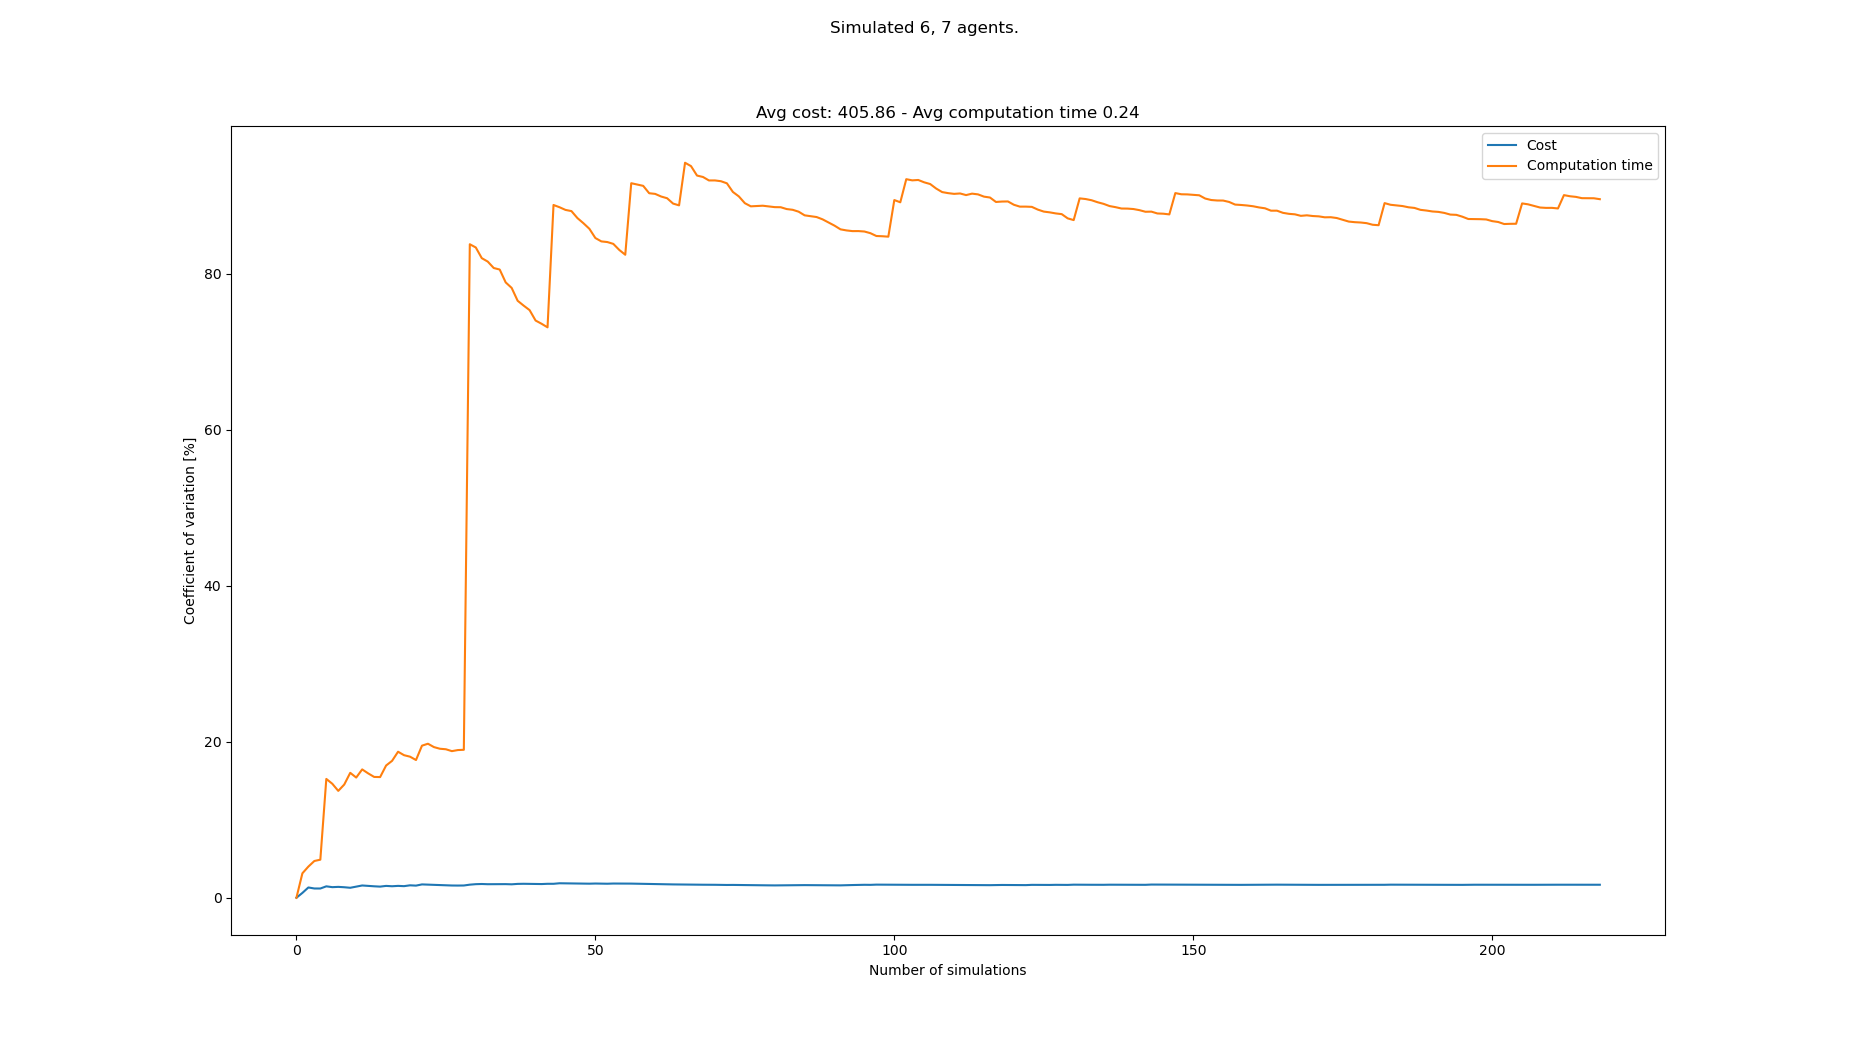

The file beside this chart, header and first rows:
starts, goals, Cost, Cost_var, Cost_mean, Cost_std, Computation time, Computation time_var, Computation time_mean, Computation time_std
[(6, 0), (5, 0), (2, 0), (1, 0), (8, 0),…, [(5, 21), (4, 21), (2, 21), (3, 21), (8,…, 400, 0.0, 400.0, 0.0, 0.1718, 0.0, 0.1718, 0.0
[(7, 0), (4, 0), (0, 0), (1, 0), (2, 0),…, [(3, 21), (4, 21), (5, 21), (1, 21), (2,…, 405, 0.6211, 402.5, 2.5, 0.1829, 3.136, 0.1774, 0.005562
[(3, 0), (5, 0), (6, 0), (8, 0), (2, 0),…, [(6, 21), (4, 21), (3, 21), (2, 21), (0,…, 413, 1.319, 406.0, 5.354, 0.1894, 3.998, 0.1814, 0.00725
[(6, 0), (4, 0), (2, 0), (7, 0), (8, 0),…, [(0, 21), (7, 21), (5, 21), (3, 21), (8,…, 403, 1.188, 405.2, 4.815, 0.1953, 4.714, 0.1848, 0.008713
[(8, 0), (5, 0), (3, 0), (1, 0), (7, 0),…, [(6, 21), (7, 21), (1, 21), (8, 21), (3,…, 400, 1.185, 404.2, 4.792, 0.1968, 4.883, 0.1872, 0.009142
[(0, 0), (4, 0), (3, 0), (7, 0), (8, 0),…, [(7, 21), (4, 21), (2, 21), (8, 21), (6,…, 415, 1.464, 406.0, 5.944, 0.2661, 15.24, 0.2004, 0.03054
[(7, 0), (8, 0), (3, 0), (5, 0), (2, 0),…, [(2, 21), (7, 21), (6, 21), (5, 21), (3,…, 405, 1.359, 405.9, 5.514, 0.228, 14.62, 0.2043, 0.02987
[(0, 0), (2, 0), (1, 0), (5, 0), (3, 0),…, [(6, 21), (3, 21), (4, 21), (5, 21), (8,…, 413, 1.395, 406.8, 5.673, 0.2016, 13.71, 0.204, 0.02796
[(6, 0), (5, 0), (0, 0), (3, 0), (1, 0),…, [(3, 21), (8, 21), (4, 21), (1, 21), (5,…, 403, 1.348, 406.3, 5.477, 0.1655, 14.52, 0.1997, 0.029
[(4, 0), (5, 0), (3, 0), (8, 0), (6, 0),…, [(4, 21), (5, 21), (3, 21), (7, 21), (6,…, 406, 1.279, 406.3, 5.197, 0.1506, 16.02, 0.1948, 0.03121
[(7, 0), (1, 0), (2, 0), (8, 0), (4, 0),…, [(3, 21), (7, 21), (5, 21), (1, 21), (2,…, 417, 1.432, 407.3, 5.832, 0.2148, 15.42, 0.1966, 0.03031
[(8, 0), (5, 0), (6, 0), (0, 0), (2, 0),…, [(5, 21), (1, 21), (8, 21), (6, 21), (0,…, 396, 1.574, 406.3, 6.394, 0.1502, 16.46, 0.1927, 0.03173
[(7, 0), (8, 0), (2, 0), (0, 0), (1, 0),…, [(0, 21), (3, 21), (4, 21), (1, 21), (2,…, 408, 1.515, 406.5, 6.16, 0.1822, 15.95, 0.1919, 0.03061
[(7, 0), (4, 0), (5, 0), (8, 0), (3, 0),…, [(6, 21), (2, 21), (1, 21), (4, 21), (0,…, 404, 1.469, 406.3, 5.969, 0.1814, 15.5, 0.1912, 0.02962
[(6, 0), (3, 0), (0, 0), (8, 0), (1, 0),…, [(7, 21), (3, 21), (1, 21), (4, 21), (8,…, 409, 1.429, 406.5, 5.807, 0.2266, 15.48, 0.1935, 0.02995
[(1, 0), (0, 0), (4, 0), (5, 0), (6, 0),…, [(0, 21), (4, 21), (1, 21), (7, 21), (2,…, 396, 1.52, 405.8, 6.167, 0.1357, 16.96, 0.1899, 0.03221
[(0, 0), (7, 0), (2, 0), (3, 0), (8, 0),…, [(3, 21), (4, 21), (0, 21), (7, 21), (6,…, 407, 1.476, 405.9, 5.989, 0.2461, 17.56, 0.1932, 0.03393
[(3, 0), (5, 0), (0, 0), (7, 0), (8, 0),…, [(4, 21), (0, 21), (7, 21), (6, 21), (1,…, 415, 1.522, 406.4, 6.184, 0.266, 18.73, 0.1973, 0.03694
[(6, 0), (3, 0), (4, 0), (5, 0), (1, 0),…, [(4, 21), (7, 21), (5, 21), (6, 21), (2,…, 409, 1.487, 406.5, 6.047, 0.1899, 18.28, 0.1969, 0.036
[(8, 0), (2, 0), (4, 0), (3, 0), (0, 0),…, [(0, 21), (7, 21), (5, 21), (4, 21), (6,…, 419, 1.594, 407.1, 6.491, 0.1746, 18.09, 0.1958, 0.03542
[(8, 0), (5, 0), (1, 0), (2, 0), (6, 0),…, [(5, 21), (6, 21), (8, 21), (0, 21), (3,…, 408, 1.556, 407.2, 6.337, 0.1944, 17.66, 0.1957, 0.03457
[(8, 0), (3, 0), (4, 0), (6, 0), (7, 0),…, [(7, 21), (8, 21), (0, 21), (4, 21), (2,…, 392, 1.71, 406.5, 6.953, 0.1177, 19.5, 0.1921, 0.03748
[(1, 0), (2, 0), (8, 0), (6, 0), (7, 0),…, [(6, 21), (4, 21), (0, 21), (8, 21), (2,…, 403, 1.683, 406.3, 6.837, 0.151, 19.75, 0.1904, 0.0376
[(5, 0), (2, 0), (6, 0), (0, 0), (3, 0),…, [(3, 21), (5, 21), (6, 21), (1, 21), (8,…, 406, 1.647, 406.3, 6.694, 0.1999, 19.32, 0.1908, 0.03686
[(0, 0), (5, 0), (3, 0), (2, 0), (8, 0),…, [(8, 21), (5, 21), (0, 21), (1, 21), (6,…, 408, 1.616, 406.4, 6.567, 0.2244, 19.11, 0.1921, 0.03671
[(8, 0), (1, 0), (5, 0), (3, 0), (7, 0),…, [(2, 21), (4, 21), (1, 21), (8, 21), (3,…, 405, 1.586, 406.3, 6.445, 0.1647, 19.04, 0.191, 0.03638
[(0, 0), (3, 0), (8, 0), (1, 0), (6, 0),…, [(8, 21), (4, 21), (1, 21), (2, 21), (3,…, 411, 1.571, 406.5, 6.385, 0.1759, 18.8, 0.1905, 0.03582
[(8, 0), (7, 0), (0, 0), (6, 0), (3, 0),…, [(2, 21), (6, 21), (1, 21), (8, 21), (5,…, 401, 1.564, 406.3, 6.353, 0.1537, 18.94, 0.1892, 0.03583
[(5, 0), (1, 0), (2, 0), (8, 0), (4, 0),…, [(4, 21), (7, 21), (0, 21), (5, 21), (6,…, 399, 1.572, 406.1, 6.384, 0.1572, 18.98, 0.1881, 0.03569
[(2, 0), (0, 0), (5, 0), (7, 0), (8, 0),…, [(6, 21), (7, 21), (1, 21), (2, 21), (0,…, 421, 1.679, 406.6, 6.825, 1.206, 83.81, 0.222, 0.1861
[(5, 0), (3, 0), (0, 0), (1, 0), (7, 0),…, [(0, 21), (1, 21), (4, 21), (2, 21), (8,…, 394, 1.741, 406.2, 7.072, 0.157, 83.4, 0.2199, 0.1834
[(5, 0), (4, 0), (8, 0), (0, 0), (1, 0),…, [(2, 21), (4, 21), (3, 21), (0, 21), (7,…, 416, 1.763, 406.5, 7.168, 0.2249, 82.03, 0.2201, 0.1805
[(4, 0), (7, 0), (5, 0), (2, 0), (3, 0),…, [(4, 21), (6, 21), (8, 21), (0, 21), (2,…, 406, 1.737, 406.5, 7.059, 0.1598, 81.59, 0.2182, 0.1781
[(1, 0), (8, 0), (3, 0), (6, 0), (5, 0),…, [(7, 21), (6, 21), (8, 21), (1, 21), (4,…, 414, 1.738, 406.7, 7.07, 0.1864, 80.77, 0.2173, 0.1755
[(3, 0), (6, 0), (8, 0), (4, 0), (2, 0),…, [(8, 21), (3, 21), (5, 21), (4, 21), (0,…, 401, 1.73, 406.5, 7.032, 0.1445, 80.57, 0.2152, 0.1734
[(7, 0), (1, 0), (0, 0), (8, 0), (5, 0),…, [(4, 21), (3, 21), (8, 21), (0, 21), (7,…, 416, 1.747, 406.8, 7.107, 0.2833, 78.92, 0.2171, 0.1713
[(8, 0), (6, 0), (1, 0), (4, 0), (7, 0),…, [(5, 21), (0, 21), (3, 21), (8, 21), (1,…, 407, 1.723, 406.8, 7.01, 0.1835, 78.22, 0.2162, 0.1691
[(0, 0), (4, 0), (7, 0), (5, 0), (3, 0),…, [(8, 21), (1, 21), (2, 21), (7, 21), (4,…, 420, 1.777, 407.1, 7.234, 0.3413, 76.57, 0.2195, 0.1681
[(7, 0), (3, 0), (5, 0), (1, 0), (0, 0),…, [(5, 21), (4, 21), (7, 21), (0, 21), (3,…, 398, 1.79, 406.9, 7.285, 0.1831, 75.95, 0.2186, 0.166
[(5, 0), (8, 0), (3, 0), (0, 0), (7, 0),…, [(8, 21), (3, 21), (0, 21), (5, 21), (7,…, 401, 1.783, 406.8, 7.252, 0.1809, 75.37, 0.2176, 0.164
[(1, 0), (6, 0), (3, 0), (2, 0), (5, 0),…, [(0, 21), (3, 21), (2, 21), (1, 21), (8,…, 404, 1.764, 406.7, 7.175, 0.2859, 74.03, 0.2193, 0.1623
[(8, 0), (7, 0), (3, 0), (0, 0), (1, 0),…, [(5, 21), (1, 21), (8, 21), (6, 21), (0,…, 401, 1.757, 406.5, 7.142, 0.17, 73.62, 0.2181, 0.1606
[(2, 0), (0, 0), (1, 0), (5, 0), (7, 0),…, [(1, 21), (2, 21), (0, 21), (4, 21), (6,…, 395, 1.789, 406.3, 7.27, 0.1746, 73.16, 0.2171, 0.1588
[(1, 0), (0, 0), (2, 0), (4, 0), (8, 0),…, [(3, 21), (8, 21), (6, 21), (5, 21), (7,…, , 1.789, 406.3, 7.27, 1.175, 88.85, 0.2389, 0.2122
[(2, 0), (7, 0), (1, 0), (5, 0), (4, 0),…, [(4, 21), (6, 21), (2, 21), (7, 21), (8,…, 391, 1.857, 405.9, 7.539, 0.1669, 88.56, 0.2373, 0.2101
[(3, 0), (0, 0), (1, 0), (7, 0), (8, 0),…, [(6, 21), (3, 21), (5, 21), (4, 21), (7,…, 400, 1.85, 405.8, 7.506, 0.1715, 88.22, 0.2358, 0.2081
[(2, 0), (3, 0), (6, 0), (4, 0), (5, 0),…, [(0, 21), (4, 21), (2, 21), (1, 21), (8,…, 405, 1.83, 405.8, 7.425, 0.1544, 88.07, 0.2341, 0.2062
[(1, 0), (5, 0), (8, 0), (2, 0), (0, 0),…, [(4, 21), (7, 21), (2, 21), (5, 21), (8,…, 414, 1.833, 406, 7.44, 0.2308, 87.17, 0.234, 0.204
[(6, 0), (3, 0), (4, 0), (5, 0), (2, 0),…, [(2, 21), (4, 21), (8, 21), (5, 21), (0,…, 408, 1.815, 406.0, 7.368, 0.2049, 86.51, 0.2334, 0.202
[(0, 0), (4, 0), (2, 0), (3, 0), (6, 0),…, [(3, 21), (6, 21), (7, 21), (2, 21), (4,…, 411, 1.804, 406.1, 7.327, 0.2138, 85.8, 0.2331, 0.2
[(2, 0), (0, 0), (5, 0), (4, 0), (6, 0),…, [(0, 21), (7, 21), (2, 21), (4, 21), (6,…, 417, 1.824, 406.3, 7.412, 0.29, 84.61, 0.2342, 0.1981
[(0, 0), (7, 0), (8, 0), (6, 0), (2, 0),…, [(6, 21), (4, 21), (0, 21), (1, 21), (5,…, 412, 1.816, 406.4, 7.381, 0.1856, 84.18, 0.2332, 0.1963
[(3, 0), (0, 0), (8, 0), (1, 0), (6, 0),…, [(8, 21), (4, 21), (3, 21), (7, 21), (0,…, 406, 1.799, 406.4, 7.31, 0.1493, 84.1, 0.2317, 0.1948
[(4, 0), (2, 0), (7, 0), (5, 0), (3, 0),…, [(1, 21), (2, 21), (8, 21), (6, 21), (3,…, 395, 1.823, 406.2, 7.406, 0.1638, 83.86, 0.2304, 0.1932
[(8, 0), (4, 0), (2, 0), (0, 0), (7, 0),…, [(8, 21), (4, 21), (6, 21), (2, 21), (0,…, 414, 1.824, 406.4, 7.412, 0.2325, 83.08, 0.2304, 0.1915
[(1, 0), (7, 0), (2, 0), (4, 0), (3, 0),…, [(6, 21), (0, 21), (3, 21), (4, 21), (1,…, 402, 1.813, 406.3, 7.367, 0.2114, 82.47, 0.2301, 0.1898
[(4, 0), (6, 0), (1, 0), (0, 0), (3, 0),…, [(1, 21), (3, 21), (2, 21), (8, 21), (5,…, , 1.813, 406.3, 7.367, 1.188, 91.64, 0.2469, 0.2263
[(0, 0), (8, 0), (5, 0), (4, 0), (7, 0),…, [(6, 21), (1, 21), (3, 21), (8, 21), (2,…, 406, 1.797, 406.3, 7.301, 0.1652, 91.47, 0.2455, 0.2246
[(1, 0), (7, 0), (3, 0), (4, 0), (8, 0),…, [(8, 21), (0, 21), (1, 21), (6, 21), (2,…, 407, 1.781, 406.3, 7.237, 0.1647, 91.3, 0.2441, 0.2229
[(8, 0), (4, 0), (7, 0), (5, 0), (0, 0),…, [(7, 21), (2, 21), (5, 21), (3, 21), (4,…, 408, 1.767, 406.3, 7.178, 0.2762, 90.36, 0.2447, 0.2211
... 133 more rows
